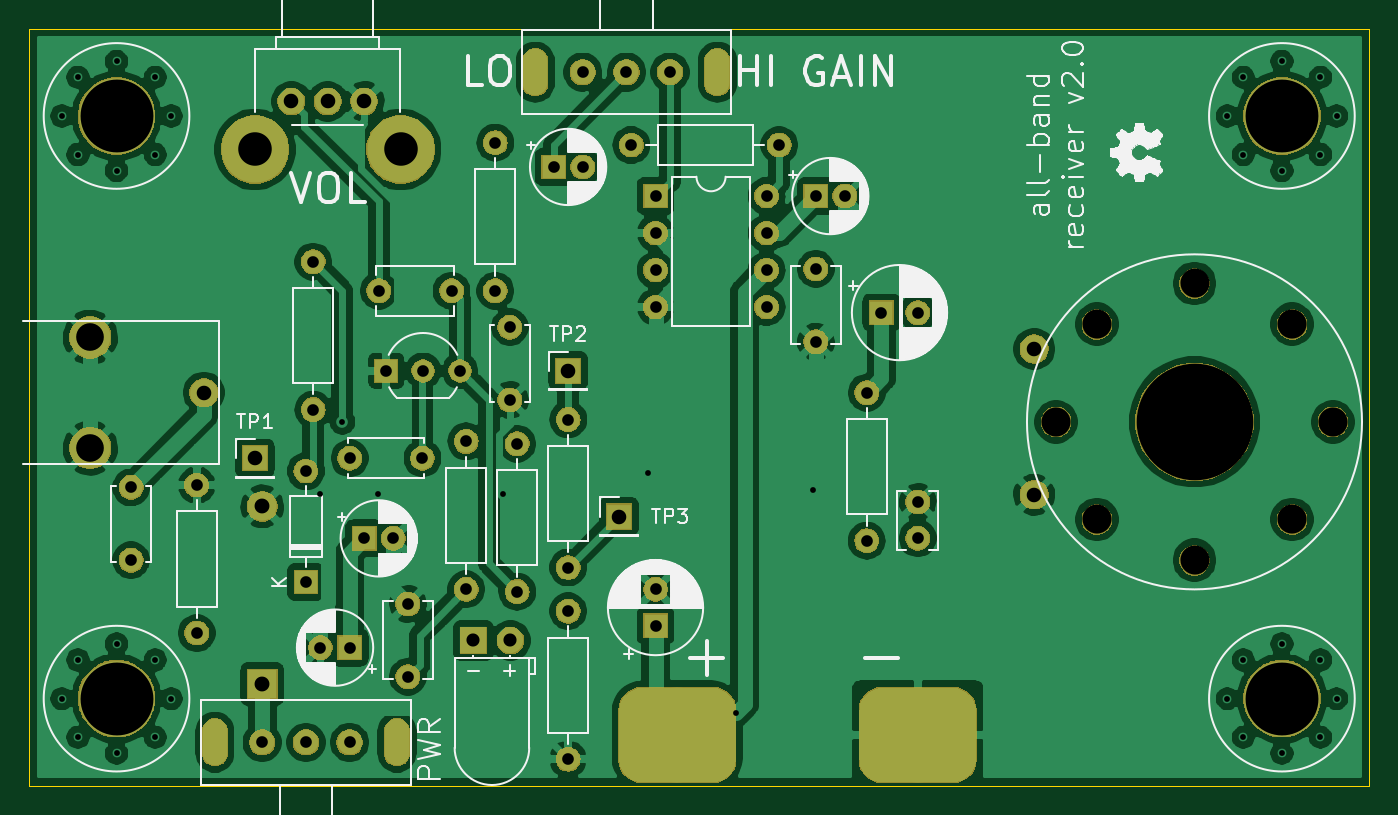
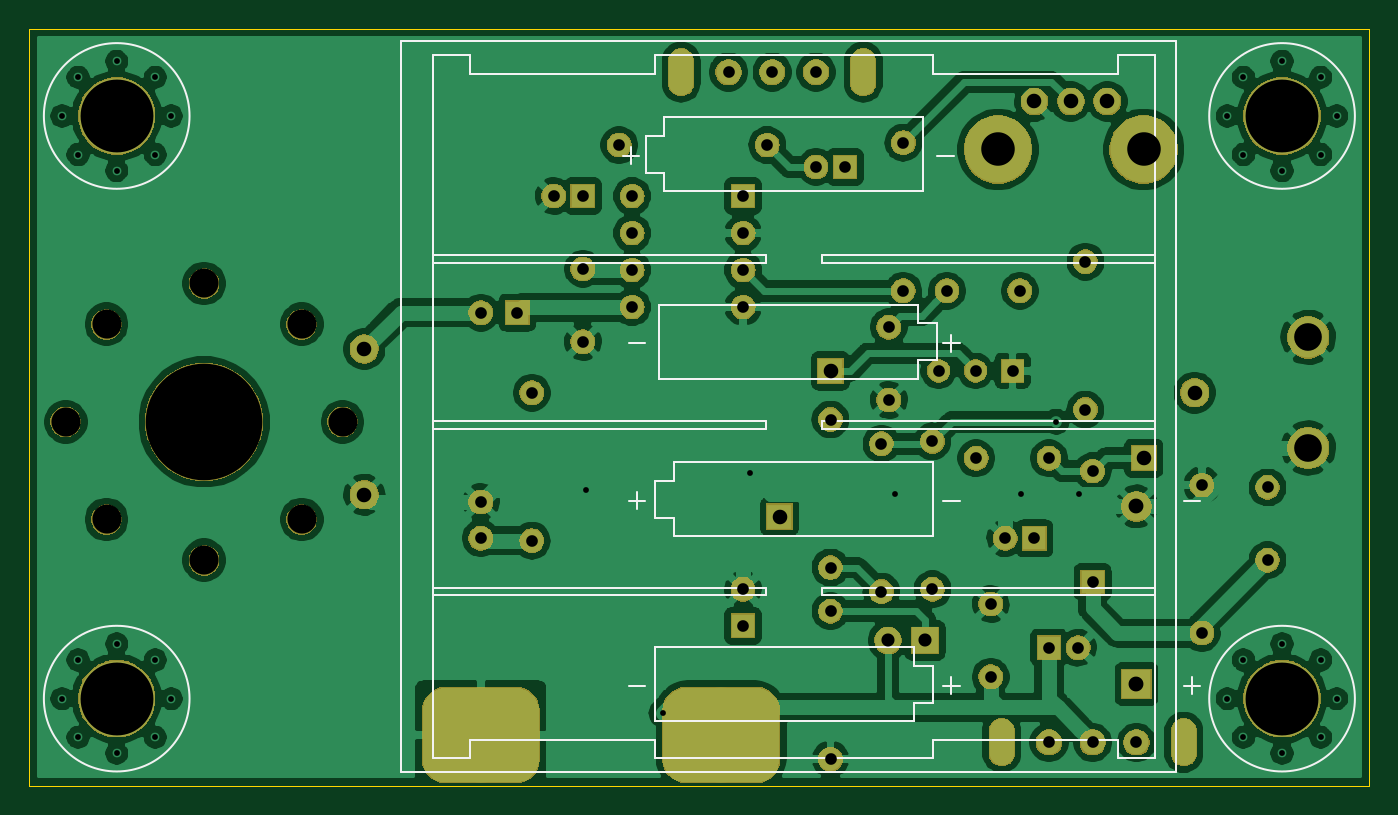
Circuit board: 11 layer files. Board 92.0 x 52.0 mm.
- bottom_copper: low-voltage-B_Cu.gbr (216731 bytes)
- bottom_mask: low-voltage-B_Mask.gbr (89795 bytes)
- paste: low-voltage-B_Paste.gbr (501 bytes)
- bottom_silk: low-voltage-B_SilkS.gbr (6936 bytes)
- outline: low-voltage-Edge_Cuts.gbr (692 bytes)
- top_copper: low-voltage-F_Cu.gbr (217710 bytes)
- top_mask: low-voltage-F_Mask.gbr (89795 bytes)
- paste: low-voltage-F_Paste.gbr (501 bytes)
- top_silk: low-voltage-F_SilkS.gbr (71300 bytes)
- drill: low-voltage-NPTH.drl (461 bytes)
- drill: low-voltage-PTH.drl (2648 bytes)

=== bottom_copper: low-voltage-B_Cu.gbr (216731 bytes, source omitted) ===
=== bottom_mask: low-voltage-B_Mask.gbr (89795 bytes, source omitted) ===
=== paste: low-voltage-B_Paste.gbr ===
G04 #@! TF.GenerationSoftware,KiCad,Pcbnew,5.1.4+dfsg1-1*
G04 #@! TF.CreationDate,2020-04-23T19:25:43-06:00*
G04 #@! TF.ProjectId,low-voltage,6c6f772d-766f-46c7-9461-67652e6b6963,rev?*
G04 #@! TF.SameCoordinates,Original*
G04 #@! TF.FileFunction,Paste,Bot*
G04 #@! TF.FilePolarity,Positive*
%FSLAX46Y46*%
G04 Gerber Fmt 4.6, Leading zero omitted, Abs format (unit mm)*
G04 Created by KiCad (PCBNEW 5.1.4+dfsg1-1) date 2020-04-23 19:25:43*
%MOMM*%
%LPD*%
G04 APERTURE LIST*
G04 APERTURE END LIST*
M02*

=== bottom_silk: low-voltage-B_SilkS.gbr ===
G04 #@! TF.GenerationSoftware,KiCad,Pcbnew,5.1.4+dfsg1-1*
G04 #@! TF.CreationDate,2020-04-23T19:25:43-06:00*
G04 #@! TF.ProjectId,low-voltage,6c6f772d-766f-46c7-9461-67652e6b6963,rev?*
G04 #@! TF.SameCoordinates,Original*
G04 #@! TF.FileFunction,Legend,Bot*
G04 #@! TF.FilePolarity,Positive*
%FSLAX46Y46*%
G04 Gerber Fmt 4.6, Leading zero omitted, Abs format (unit mm)*
G04 Created by KiCad (PCBNEW 5.1.4+dfsg1-1) date 2020-04-23 19:25:43*
%MOMM*%
%LPD*%
G04 APERTURE LIST*
%ADD10C,0.120000*%
%ADD11C,0.150000*%
G04 APERTURE END LIST*
D10*
X116400000Y-73536000D02*
X139260000Y-73536000D01*
X112590000Y-73536000D02*
X89730000Y-73536000D01*
X116400000Y-74070000D02*
X116400000Y-73536000D01*
X112590000Y-74070000D02*
X112590000Y-73536000D01*
X139260000Y-74070000D02*
X116400000Y-74070000D01*
X89730000Y-74070000D02*
X112590000Y-74070000D01*
X141500000Y-58850000D02*
X141500000Y-109050000D01*
X88300000Y-58850000D02*
X141500000Y-58850000D01*
X88300000Y-109050000D02*
X88300000Y-58850000D01*
X141500000Y-109050000D02*
X88300000Y-109050000D01*
X116400000Y-84966000D02*
X139260000Y-84966000D01*
X116400000Y-85474000D02*
X116400000Y-84966000D01*
X139260000Y-85474000D02*
X116400000Y-85474000D01*
X112590000Y-84966000D02*
X89730000Y-84966000D01*
X112590000Y-85474000D02*
X112590000Y-84966000D01*
X89730000Y-85474000D02*
X112590000Y-85474000D01*
X123766000Y-82045000D02*
X123766000Y-80775000D01*
X105986000Y-82045000D02*
X123766000Y-82045000D01*
X105986000Y-80775000D02*
X105986000Y-82045000D01*
X104716000Y-80775000D02*
X105986000Y-80775000D01*
X104716000Y-78235000D02*
X104716000Y-80775000D01*
X105986000Y-78235000D02*
X104716000Y-78235000D01*
X105986000Y-76965000D02*
X105986000Y-78235000D01*
X123766000Y-76965000D02*
X105986000Y-76965000D01*
X123766000Y-80775000D02*
X123766000Y-76965000D01*
X123766000Y-80775000D02*
X123766000Y-76965000D01*
X123766000Y-76965000D02*
X105986000Y-76965000D01*
X105986000Y-76965000D02*
X105986000Y-78235000D01*
X105986000Y-78235000D02*
X104716000Y-78235000D01*
X104716000Y-78235000D02*
X104716000Y-80775000D01*
X104716000Y-80775000D02*
X105986000Y-80775000D01*
X105986000Y-80775000D02*
X105986000Y-82045000D01*
X105986000Y-82045000D02*
X123766000Y-82045000D01*
X123766000Y-82045000D02*
X123766000Y-80775000D01*
X124020000Y-105540000D02*
X124020000Y-104270000D01*
X106240000Y-105540000D02*
X124020000Y-105540000D01*
X106240000Y-104270000D02*
X106240000Y-105540000D01*
X104970000Y-104270000D02*
X106240000Y-104270000D01*
X104970000Y-101730000D02*
X104970000Y-104270000D01*
X106240000Y-101730000D02*
X104970000Y-101730000D01*
X106240000Y-100460000D02*
X106240000Y-101730000D01*
X124020000Y-100460000D02*
X106240000Y-100460000D01*
X124020000Y-104270000D02*
X124020000Y-100460000D01*
X89730000Y-85220000D02*
X89730000Y-59829500D01*
X139260000Y-85220000D02*
X139260000Y-59829500D01*
X104970000Y-87760000D02*
X104970000Y-92840000D01*
X104970000Y-92840000D02*
X122750000Y-92840000D01*
X122750000Y-92840000D02*
X122750000Y-91570000D01*
X122750000Y-91570000D02*
X124020000Y-91570000D01*
X124020000Y-91570000D02*
X124020000Y-89030000D01*
X124020000Y-89030000D02*
X122750000Y-89030000D01*
X122750000Y-89030000D02*
X122750000Y-87760000D01*
X122750000Y-87760000D02*
X104970000Y-87760000D01*
X124020000Y-104270000D02*
X124020000Y-100460000D01*
X124020000Y-100460000D02*
X106240000Y-100460000D01*
X106240000Y-100460000D02*
X106240000Y-101730000D01*
X106240000Y-101730000D02*
X104970000Y-101730000D01*
X104970000Y-101730000D02*
X104970000Y-104270000D01*
X104970000Y-104270000D02*
X106240000Y-104270000D01*
X106240000Y-104270000D02*
X106240000Y-105540000D01*
X106240000Y-105540000D02*
X124020000Y-105540000D01*
X124020000Y-105540000D02*
X124020000Y-104270000D01*
X89730000Y-96904000D02*
X112590000Y-96904000D01*
X112590000Y-96904000D02*
X112590000Y-96396000D01*
X112590000Y-96396000D02*
X89730000Y-96396000D01*
X139260000Y-96904000D02*
X116400000Y-96904000D01*
X116400000Y-96904000D02*
X116400000Y-96396000D01*
X116400000Y-96396000D02*
X139260000Y-96396000D01*
X104970000Y-61090000D02*
X104970000Y-59829500D01*
X104970000Y-59829500D02*
X124020000Y-59829500D01*
X124020000Y-59829500D02*
X124020000Y-61090000D01*
X136720000Y-106810000D02*
X124020000Y-106810000D01*
X124020000Y-106810000D02*
X124020000Y-108080000D01*
X124020000Y-108080000D02*
X104970000Y-108080000D01*
X104970000Y-108080000D02*
X104970000Y-106810000D01*
X136720000Y-61090000D02*
X124020000Y-61090000D01*
X92270000Y-106810000D02*
X104970000Y-106810000D01*
X92270000Y-106810000D02*
X92270000Y-108080000D01*
X92270000Y-108080000D02*
X89730000Y-108080000D01*
X89730000Y-108080000D02*
X89730000Y-85220000D01*
X89730000Y-59829500D02*
X92270000Y-59829500D01*
X92270000Y-59829500D02*
X92270000Y-61090000D01*
X92270000Y-61090000D02*
X104970000Y-61090000D01*
X139260000Y-108080000D02*
X136720000Y-108080000D01*
X136720000Y-108080000D02*
X136720000Y-106810000D01*
X139260000Y-108080000D02*
X139260000Y-85220000D01*
X139260000Y-59829500D02*
X136720000Y-59829500D01*
X136720000Y-59829500D02*
X136720000Y-61090000D01*
X124684000Y-65355000D02*
X123414000Y-65355000D01*
X105634000Y-69165000D02*
X123414000Y-69165000D01*
X123414000Y-69165000D02*
X123414000Y-67895000D01*
X105634000Y-64085000D02*
X105634000Y-65355000D01*
X105634000Y-69165000D02*
X123414000Y-69165000D01*
X123414000Y-64085000D02*
X105634000Y-64085000D01*
X124684000Y-67895000D02*
X124684000Y-65355000D01*
X123414000Y-69165000D02*
X123414000Y-67895000D01*
X123414000Y-65355000D02*
X123414000Y-64085000D01*
X105634000Y-65355000D02*
X105634000Y-69165000D01*
X124684000Y-67895000D02*
X124684000Y-65355000D01*
X105634000Y-64085000D02*
X105634000Y-65355000D01*
X124684000Y-65355000D02*
X123414000Y-65355000D01*
X123414000Y-64085000D02*
X105634000Y-64085000D01*
X123414000Y-67895000D02*
X124684000Y-67895000D01*
X123414000Y-67895000D02*
X124684000Y-67895000D01*
X105634000Y-65355000D02*
X105634000Y-69165000D01*
X123414000Y-65355000D02*
X123414000Y-64085000D01*
D11*
X166000000Y-104000000D02*
G75*
G03X166000000Y-104000000I-5000000J0D01*
G01*
X166000000Y-64000000D02*
G75*
G03X166000000Y-64000000I-5000000J0D01*
G01*
X86000000Y-104000000D02*
G75*
G03X86000000Y-104000000I-5000000J0D01*
G01*
X86000000Y-64000000D02*
G75*
G03X86000000Y-64000000I-5000000J0D01*
G01*
X104271428Y-103107142D02*
X103128571Y-103107142D01*
X103700000Y-103678571D02*
X103700000Y-102535714D01*
X125861428Y-90407142D02*
X124718571Y-90407142D01*
X125290000Y-90978571D02*
X125290000Y-89835714D01*
X104271428Y-79612142D02*
X103128571Y-79612142D01*
X103700000Y-80183571D02*
X103700000Y-79040714D01*
X104271428Y-90407142D02*
X103128571Y-90407142D01*
X125861428Y-79612142D02*
X124718571Y-79612142D01*
X125861428Y-103107142D02*
X124718571Y-103107142D01*
X87761428Y-90407142D02*
X86618571Y-90407142D01*
X87761428Y-103107142D02*
X86618571Y-103107142D01*
X87190000Y-103678571D02*
X87190000Y-102535714D01*
X104681428Y-66732142D02*
X103538571Y-66732142D01*
X126271428Y-66732142D02*
X125128571Y-66732142D01*
X125700000Y-67303571D02*
X125700000Y-66160714D01*
M02*

=== outline: low-voltage-Edge_Cuts.gbr ===
G04 #@! TF.GenerationSoftware,KiCad,Pcbnew,5.1.4+dfsg1-1*
G04 #@! TF.CreationDate,2020-04-23T19:25:43-06:00*
G04 #@! TF.ProjectId,low-voltage,6c6f772d-766f-46c7-9461-67652e6b6963,rev?*
G04 #@! TF.SameCoordinates,Original*
G04 #@! TF.FileFunction,Profile,NP*
%FSLAX46Y46*%
G04 Gerber Fmt 4.6, Leading zero omitted, Abs format (unit mm)*
G04 Created by KiCad (PCBNEW 5.1.4+dfsg1-1) date 2020-04-23 19:25:43*
%MOMM*%
%LPD*%
G04 APERTURE LIST*
%ADD10C,0.050000*%
G04 APERTURE END LIST*
D10*
X75000000Y-110000000D02*
X75000000Y-58000000D01*
X167000000Y-110000000D02*
X75000000Y-110000000D01*
X167000000Y-58000000D02*
X167000000Y-110000000D01*
X75000000Y-58000000D02*
X167000000Y-58000000D01*
M02*

=== top_copper: low-voltage-F_Cu.gbr (217710 bytes, source omitted) ===
=== top_mask: low-voltage-F_Mask.gbr (89795 bytes, source omitted) ===
=== paste: low-voltage-F_Paste.gbr ===
G04 #@! TF.GenerationSoftware,KiCad,Pcbnew,5.1.4+dfsg1-1*
G04 #@! TF.CreationDate,2020-04-23T19:25:43-06:00*
G04 #@! TF.ProjectId,low-voltage,6c6f772d-766f-46c7-9461-67652e6b6963,rev?*
G04 #@! TF.SameCoordinates,Original*
G04 #@! TF.FileFunction,Paste,Top*
G04 #@! TF.FilePolarity,Positive*
%FSLAX46Y46*%
G04 Gerber Fmt 4.6, Leading zero omitted, Abs format (unit mm)*
G04 Created by KiCad (PCBNEW 5.1.4+dfsg1-1) date 2020-04-23 19:25:43*
%MOMM*%
%LPD*%
G04 APERTURE LIST*
G04 APERTURE END LIST*
M02*

=== top_silk: low-voltage-F_SilkS.gbr (71300 bytes, source omitted) ===
=== drill: low-voltage-NPTH.drl ===
M48
; DRILL file {KiCad 5.1.4+dfsg1-1} date Thu 23 Apr 2020 07:25:46 PM MDT
; FORMAT={-:-/ absolute / inch / decimal}
; #@! TF.CreationDate,2020-04-23T19:25:46-06:00
; #@! TF.GenerationSoftware,Kicad,Pcbnew,5.1.4+dfsg1-1
; #@! TF.FileFunction,NonPlated,1,2,NPTH
FMAT,2
INCH
T1C0.0787
T2C0.3150
%
G90
G05
T1
X5.7283Y-3.3465
X5.8386Y-3.0827
X5.8386Y-3.6102
X6.1024Y-2.9724
X6.1024Y-3.7205
X6.3661Y-3.0827
X6.3661Y-3.6102
X6.4764Y-3.3465
T2
X6.1024Y-3.3465
T0
M30

=== drill: low-voltage-PTH.drl ===
M48
; DRILL file {KiCad 5.1.4+dfsg1-1} date Thu 23 Apr 2020 07:25:46 PM MDT
; FORMAT={-:-/ absolute / inch / decimal}
; #@! TF.CreationDate,2020-04-23T19:25:46-06:00
; #@! TF.GenerationSoftware,Kicad,Pcbnew,5.1.4+dfsg1-1
; #@! TF.FileFunction,Plated,1,2,PTH
FMAT,2
INCH
T1C0.0157
T2C0.0315
T3C0.0354
T4C0.0394
T5C0.0402
T6C0.0748
T7C0.0906
T8C0.1496
T9C0.1969
%
G90
G05
T1
X3.7382Y-3.5413
X3.7992Y-3.3465
X3.8957Y-3.5413
X4.2343Y-3.5413
X4.626Y-3.4843
X4.8622Y-4.1339
X5.0709Y-3.5315
X6.1909Y-4.0945
X6.2343Y-3.9902
X6.2343Y-4.1988
X6.3386Y-3.9469
X6.3386Y-4.2421
X6.4429Y-3.9902
X6.4429Y-4.1988
X6.4862Y-4.0945
X3.0413Y-4.0945
X3.0846Y-3.9902
X3.0846Y-4.1988
X3.189Y-3.9469
X3.189Y-4.2421
X3.2933Y-3.9902
X3.2933Y-4.1988
X3.3366Y-4.0945
X3.0413Y-2.5197
X3.0846Y-2.4154
X3.0846Y-2.624
X3.189Y-2.372
X3.189Y-2.6673
X3.2933Y-2.4154
X3.2933Y-2.624
X3.3366Y-2.5197
X6.1909Y-2.5197
X6.2343Y-2.4154
X6.2343Y-2.624
X6.3386Y-2.372
X6.3386Y-2.6673
X6.4429Y-2.4154
X6.4429Y-2.624
X6.4862Y-2.5197
T2
X3.2283Y-3.5236
X3.2283Y-3.7205
X5.2559Y-3.0512
X5.3543Y-3.0512
X4.4094Y-3.8583
X4.4094Y-4.2583
X3.9764Y-3.8386
X3.9764Y-4.0354
X3.8976Y-2.9921
X4.0945Y-2.9921
X3.8583Y-3.6614
X3.937Y-3.6614
X4.252Y-3.0906
X4.252Y-3.2874
X5.3543Y-3.563
X5.3543Y-3.6614
X5.2165Y-3.2677
X5.2165Y-3.6677
X4.4488Y-2.4016
X4.5669Y-2.4016
X4.685Y-2.4016
X3.4055Y-3.5173
X3.4055Y-3.9173
X4.3701Y-2.6575
X4.4488Y-2.6575
X3.7402Y-3.9567
X3.8189Y-3.9567
X3.7008Y-3.4795
X3.7008Y-3.7795
X5.0787Y-2.7362
X5.1575Y-2.7362
X3.7205Y-2.9134
X3.7205Y-3.3134
X3.9173Y-3.2087
X4.0173Y-3.2087
X4.1173Y-3.2087
X3.8189Y-3.4449
X4.0157Y-3.4449
X5.0787Y-2.9331
X5.0787Y-3.1299
X3.5827Y-4.2126
X3.7008Y-4.2126
X3.8189Y-4.2126
X4.2717Y-3.4055
X4.2717Y-3.8055
X4.6457Y-3.7992
X4.6457Y-3.8976
X4.6457Y-2.7362
X4.6457Y-2.8362
X4.6457Y-2.9362
X4.6457Y-3.0362
X4.9457Y-2.7362
X4.9457Y-2.8362
X4.9457Y-2.9362
X4.9457Y-3.0362
X4.5803Y-2.5984
X4.9803Y-2.5984
X4.2126Y-2.5921
X4.2126Y-2.9921
X4.1339Y-3.3992
X4.1339Y-3.7992
X4.4094Y-3.3402
X4.4094Y-3.7402
T3
X4.1535Y-3.937
X4.2535Y-3.937
T4
X3.6614Y-2.4803
X3.7598Y-2.4803
X3.8583Y-2.4803
X3.563Y-3.4449
X3.4252Y-3.2677
X5.6693Y-3.1496
X5.6693Y-3.5433
X4.4094Y-3.2087
X4.5472Y-3.6024
T5
X3.5827Y-3.5748
X3.5827Y-4.0551
T6
X3.1181Y-3.1181
X3.1181Y-3.4173
T7
X3.563Y-2.6102
X3.9567Y-2.6102
T9
X3.189Y-4.0945
X3.189Y-2.5197
X6.3386Y-2.5197
X6.3386Y-4.0945
T2
G00X4.3209Y-2.4311
M15
G01X4.3209Y-2.372
M16
G05
G00X4.813Y-2.4311
M15
G01X4.813Y-2.372
M16
G05
G00X3.4547Y-4.1831
M15
G01X3.4547Y-4.2421
M16
G05
G00X3.9469Y-4.1831
M15
G01X3.9469Y-4.2421
M16
G05
T8
G00X4.6654Y-4.1929
M15
G01X4.7441Y-4.1929
M16
G05
G00X5.315Y-4.1929
M15
G01X5.3937Y-4.1929
M16
G05
T0
M30

